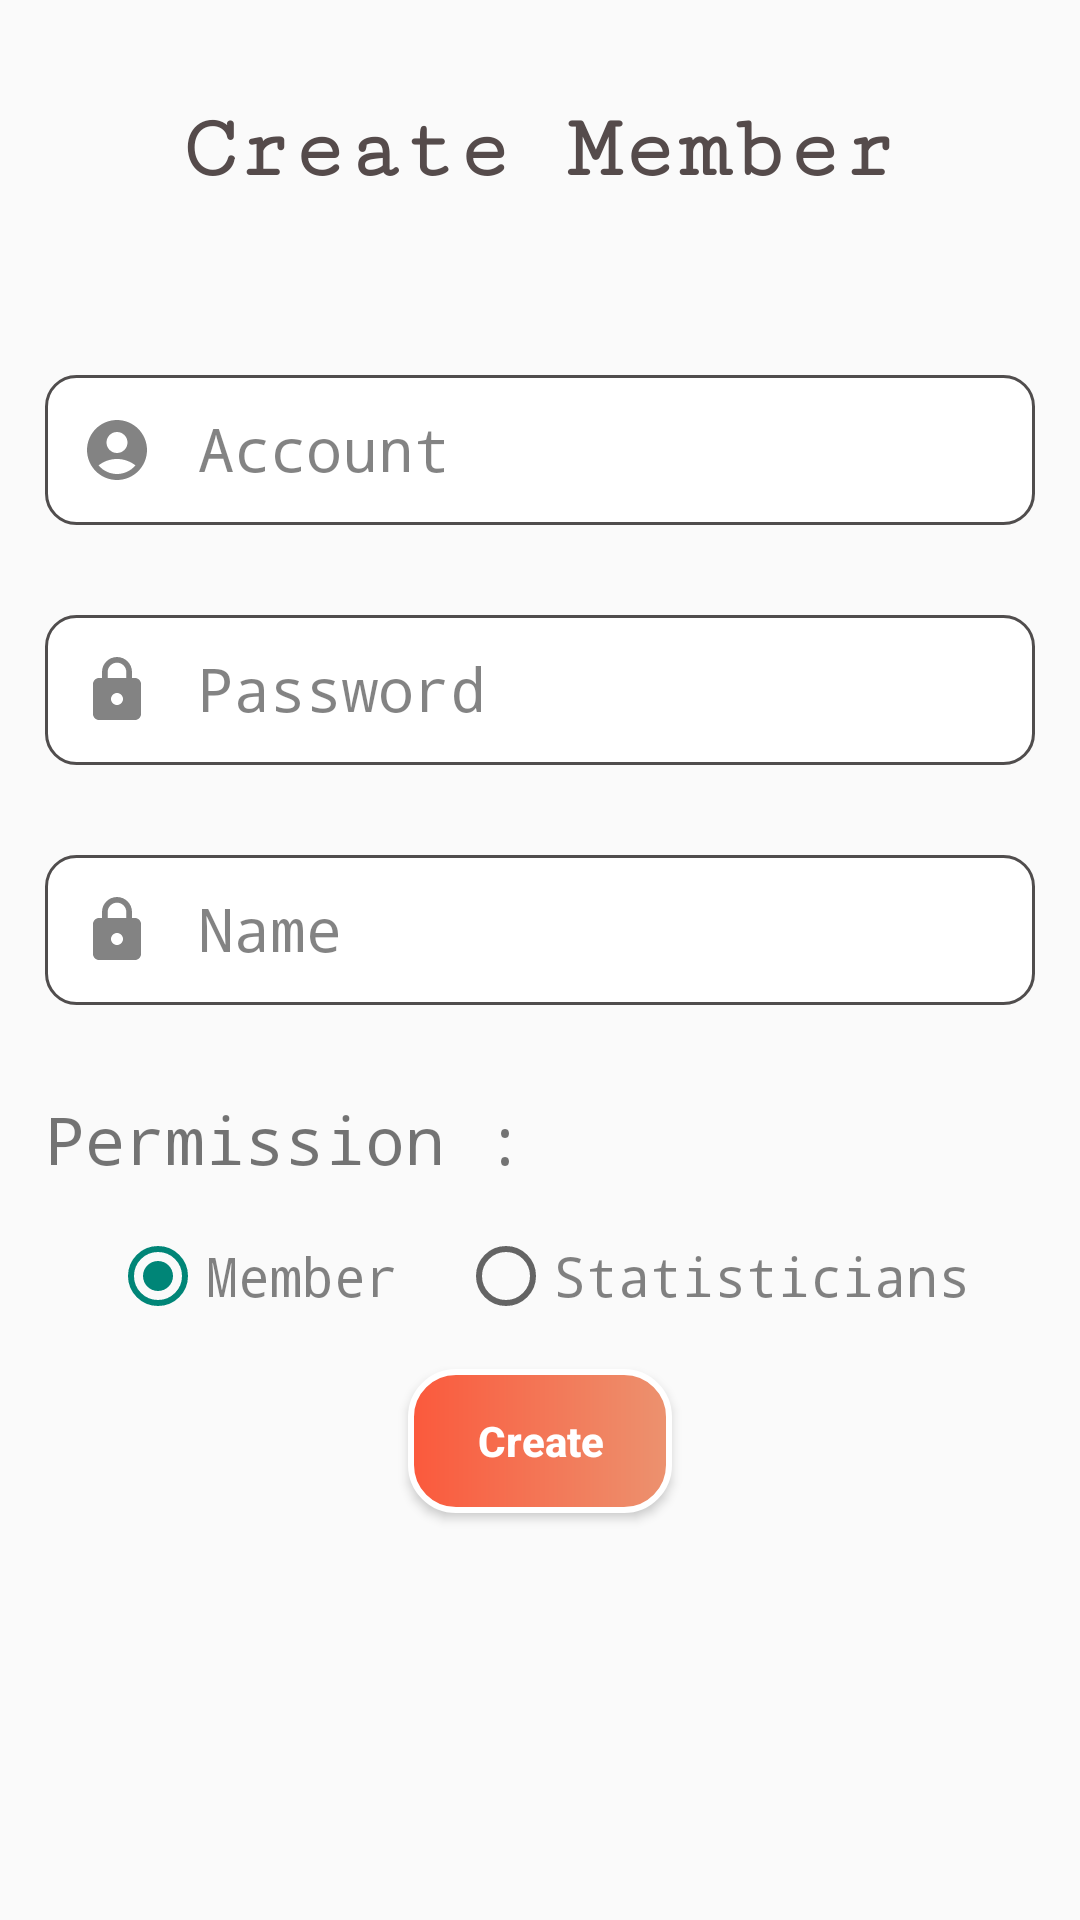

Produce the Android XML layout that renders to this screen, including the resource entries it uses.
<!-- AndroidManifest.xml: application theme Theme.BaseMVP -->
<!-- res/layout/fragment_add_member.xml -->
<?xml version="1.0" encoding="utf-8"?>
<layout xmlns:android="http://schemas.android.com/apk/res/android"
    xmlns:tools="http://schemas.android.com/tools">

    <LinearLayout
        android:layout_width="match_parent"
        android:layout_height="match_parent"
        android:orientation="vertical">
        <RelativeLayout
            android:layout_width="match_parent"
            android:layout_height="100dp">

            <TextView
                android:layout_width="wrap_content"
                android:layout_height="wrap_content"
                android:layout_centerInParent="true"
                android:fontFamily="serif-monospace"
                android:text="Create Member"
                android:textColor="#554B4B"
                android:textSize="30dp"
                android:textStyle="bold" />
        </RelativeLayout>
        <EditText
            android:id="@+id/edMemberAccount"
            android:layout_width="match_parent"
            android:layout_height="50dp"
            android:layout_marginTop="25dp"
            android:layout_marginLeft="15dp"
            android:layout_marginRight="15dp"
            android:layout_marginBottom="15dp"
            android:drawableLeft="@drawable/icon_login_account"
            android:textColorHighlight="@color/black"
            android:textColorHint="#7C000000"
            android:textSize="20dp"
            android:drawablePadding="15dp"
            android:drawableStart="@drawable/custom_edittext_email_icon"
            android:textColor="@color/black"
            android:fontFamily="monospace"
            android:hint="Account"
            android:background="@drawable/custom_input_login"
            android:padding="12dp"/>
        <EditText
            android:id="@+id/editMemberPassword"
            android:layout_width="match_parent"
            android:layout_height="50dp"
            android:layout_margin="15dp"
            android:drawableLeft="@drawable/icon_login_password"
            android:textColorHighlight="@color/black"
            android:textColorHint="#7C000000"
            android:textSize="20dp"
            android:inputType="textPassword"
            android:drawablePadding="15dp"
            android:textColor="@color/black"
            android:fontFamily="monospace"
            android:hint="Password"
            android:background="@drawable/custom_input_login"
            android:padding="12dp"/>
        <EditText
            android:id="@+id/edMemberName"
            android:layout_width="match_parent"
            android:layout_height="50dp"
            android:layout_margin="15dp"
            android:drawableLeft="@drawable/icon_login_password"
            android:textColorHighlight="@color/black"
            android:textColorHint="#7C000000"
            android:textSize="20dp"
            android:drawablePadding="15dp"
            android:textColor="@color/black"
            android:fontFamily="monospace"
            android:hint="Name"
            android:background="@drawable/custom_input_login"
            android:padding="12dp"/>
        <TextView
            android:layout_width="wrap_content"
            android:layout_height="wrap_content"
            android:text="Permission :"
            android:layout_margin="15dp"
            android:textSize="22dp"
            android:fontFamily="monospace"/>

        <RadioGroup
            android:layout_width="wrap_content"
            android:layout_height="wrap_content"
            android:orientation="horizontal"
            android:layout_gravity="center">
            <RadioButton
                android:id="@+id/rdMember"
                android:layout_width="wrap_content"
                android:layout_height="wrap_content"
                android:text="Member"
                android:textSize="18dp"
                android:fontFamily="monospace"
                android:textColor="#7C000000"
                android:checked="true"/>
            <RadioButton
                android:id="@+id/rdStatis"
                android:layout_width="wrap_content"
                android:layout_height="wrap_content"
                android:text="Statisticians"
                android:layout_marginLeft="20dp"
                android:textSize="18dp"
                android:fontFamily="monospace"
                android:textColor="#7C000000"/>
        </RadioGroup>

        <Button
            android:id="@+id/btnCreateMember"
            android:layout_width="wrap_content"
            android:layout_height="wrap_content"
            android:text="Create"
            android:textAllCaps="false"
            android:layout_gravity="center"
            android:background="@drawable/custom_btn_create_race_1"
            android:textColor="@color/white"
            android:textStyle="bold"
            android:layout_marginTop="15dp"/>

    </LinearLayout>
</layout>
<!-- resources referenced by this layout -->
<resources>
  <color name="black">#FF000000</color>
  <color name="white">#FFFFFFFF</color>
  <!-- drawable custom_btn_create_race_1 (drawable) -->
  <?xml version="1.0" encoding="utf-8"?>
  <shape xmlns:android="http://schemas.android.com/apk/res/android">
        <gradient android:angle="0" android:startColor="#FB593C" android:endColor="#EC926F"
            android:type="linear"/>
        <corners android:radius="15dp"/>
        <stroke android:color="@color/white"
              android:width="2dp"/>
  </shape>
  <!-- drawable custom_edittext_email_icon (drawable) -->
  <?xml version="1.0" encoding="utf-8"?>
  <selector xmlns:android="http://schemas.android.com/apk/res/android">
        <item android:state_focused="true"
            android:drawable="@drawable/icon_login_account_focus"/>
      <item android:state_focused="false"
          android:drawable="@drawable/icon_login_account"/>
  </selector>
  <!-- drawable icon_login_account (drawable) -->
  <vector android:height="24dp" android:tint="#000000"
      android:viewportHeight="24" android:viewportWidth="24"
      android:width="24dp" xmlns:android="http://schemas.android.com/apk/res/android">
      <path
          android:fillColor="#7C000000"
          android:pathData="M12,2C6.48,2 2,6.48 2,12s4.48,10 10,10s10,-4.48 10,-10S17.52,2 12,2zM12,6c1.93,0 3.5,1.57 3.5,3.5S13.93,13 12,13s-3.5,-1.57 -3.5,-3.5S10.07,6 12,6zM12,20c-2.03,0 -4.43,-0.82 -6.14,-2.88C7.55,15.8 9.68,15 12,15s4.45,0.8 6.14,2.12C16.43,19.18 14.03,20 12,20z"/>
  </vector>
  <!-- drawable icon_login_password (drawable) -->
  <vector android:height="24dp" android:tint="#000000"
      android:viewportHeight="24" android:viewportWidth="24"
      android:width="24dp" xmlns:android="http://schemas.android.com/apk/res/android">
      <path android:fillColor="#7C000000" android:pathData="M18,8h-1L17,6c0,-2.76 -2.24,-5 -5,-5S7,3.24 7,6v2L6,8c-1.1,0 -2,0.9 -2,2v10c0,1.1 0.9,2 2,2h12c1.1,0 2,-0.9 2,-2L20,10c0,-1.1 -0.9,-2 -2,-2zM12,17c-1.1,0 -2,-0.9 -2,-2s0.9,-2 2,-2 2,0.9 2,2 -0.9,2 -2,2zM15.1,8L8.9,8L8.9,6c0,-1.71 1.39,-3.1 3.1,-3.1 1.71,0 3.1,1.39 3.1,3.1v2z"/>
  </vector>
  <style name="Theme.BaseMVP" parent="Theme.AppCompat.DayNight.NoActionBar">
          
          <item name="colorPrimary">@color/purple_500</item>
          <item name="colorPrimaryVariant">@color/purple_700</item>
          <item name="colorOnPrimary">@color/white</item>
          
          <item name="colorSecondary">@color/teal_200</item>
          <item name="colorSecondaryVariant">@color/teal_700</item>
          <item name="colorOnSecondary">@color/black</item>
          
          <item name="android:statusBarColor" tools:targetApi="l">?attr/colorPrimaryVariant</item>
          
      </style>
  <!-- drawable icon_login_account_focus (drawable) -->
  <vector android:height="24dp" android:tint="#E91E63"
      android:viewportHeight="24" android:viewportWidth="24"
      android:width="24dp" xmlns:android="http://schemas.android.com/apk/res/android">
      <path
          android:fillColor="#E91E63"
          android:pathData="M12,2C6.48,2 2,6.48 2,12s4.48,10 10,10s10,-4.48 10,-10S17.52,2 12,2zM12,6c1.93,0 3.5,1.57 3.5,3.5S13.93,13 12,13s-3.5,-1.57 -3.5,-3.5S10.07,6 12,6zM12,20c-2.03,0 -4.43,-0.82 -6.14,-2.88C7.55,15.8 9.68,15 12,15s4.45,0.8 6.14,2.12C16.43,19.18 14.03,20 12,20z"/>
  </vector>
  <color name="purple_500">#FF6200EE</color>
  <color name="purple_700">#FF3700B3</color>
  <color name="teal_200">#FF03DAC5</color>
  <color name="teal_700">#FF018786</color>
</resources>
